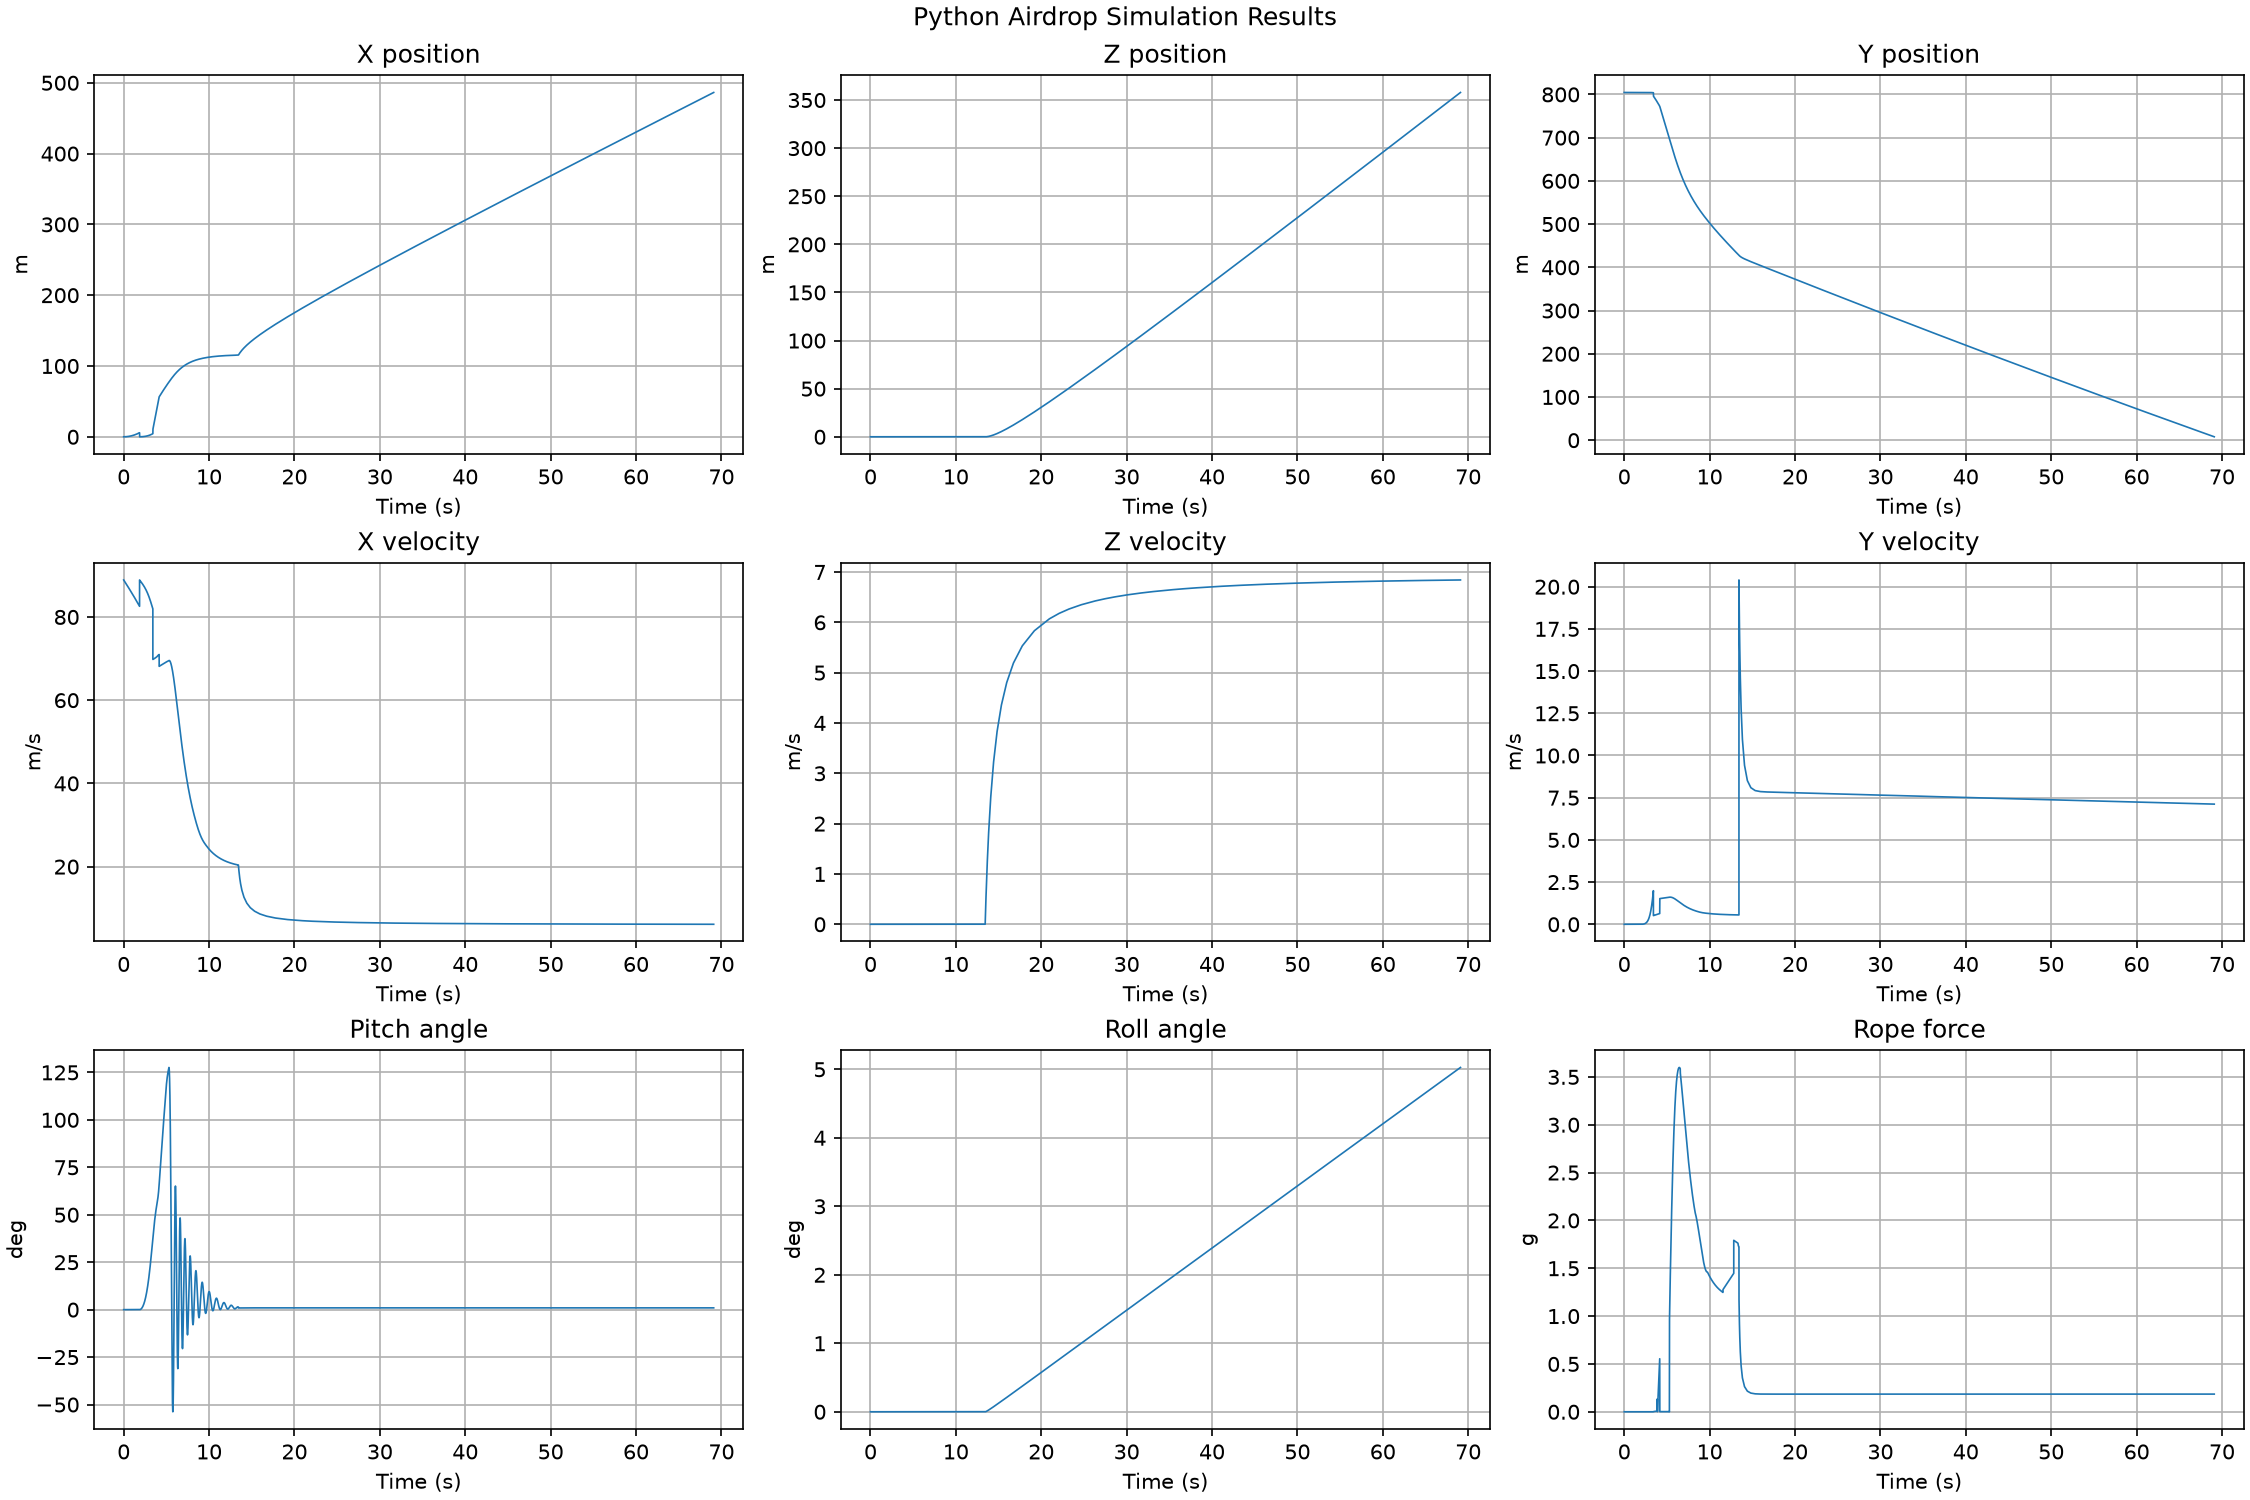

Data behind this chart, as committed beside it:
X, Y, Z, Vx, Vy, Vz, theta, beta, force
-0.000000000000000000e+00, 8.044930000000000518e+02, 0.000000000000000000e+00, 8.888888888888888573e+01, 0.000000000000000000e+00, 0.000000000000000000e+00, 0.000000000000000000e+00, 0.000000000000000000e+00, 0.000000000000000000e+00
1.587715601990056799e-06, 8.044930000000000518e+02, 0.000000000000000000e+00, 8.888571341986622087e+01, 0.000000000000000000e+00, 0.000000000000000000e+00, 0.000000000000000000e+00, 0.000000000000000000e+00, 0.000000000000000000e+00
6.351013686734316302e-06, 8.044930000000000518e+02, 0.000000000000000000e+00, 8.888253772391932728e+01, 0.000000000000000000e+00, 0.000000000000000000e+00, 0.000000000000000000e+00, 0.000000000000000000e+00, 0.000000000000000000e+00
1.429012119063287060e-05, 8.044930000000000518e+02, 0.000000000000000000e+00, 8.887936180102386174e+01, 0.000000000000000000e+00, 0.000000000000000000e+00, 0.000000000000000000e+00, 0.000000000000000000e+00, 0.000000000000000000e+00
2.540526507441305713e-05, 8.044930000000000518e+02, 0.000000000000000000e+00, 8.887618565115550950e+01, 0.000000000000000000e+00, 0.000000000000000000e+00, 0.000000000000000000e+00, 0.000000000000000000e+00, 0.000000000000000000e+00
3.969667232313386619e-05, 8.044930000000000518e+02, 0.000000000000000000e+00, 8.887300927428992736e+01, 0.000000000000000000e+00, 0.000000000000000000e+00, 0.000000000000000000e+00, 0.000000000000000000e+00, 0.000000000000000000e+00
5.716456994618593969e-05, 8.044930000000000518e+02, 0.000000000000000000e+00, 8.886983267040278633e+01, 0.000000000000000000e+00, 0.000000000000000000e+00, 0.000000000000000000e+00, 0.000000000000000000e+00, 0.000000000000000000e+00
7.780918497754638237e-05, 8.044930000000000518e+02, 0.000000000000000000e+00, 8.886665583946975744e+01, 0.000000000000000000e+00, 0.000000000000000000e+00, 0.000000000000000000e+00, 0.000000000000000000e+00, 0.000000000000000000e+00
1.016307444753900550e-04, 8.044930000000000518e+02, 0.000000000000000000e+00, 8.886347878146648327e+01, 0.000000000000000000e+00, 0.000000000000000000e+00, 0.000000000000000000e+00, 0.000000000000000000e+00, 0.000000000000000000e+00
1.286294755219425192e-04, 8.044930000000000518e+02, 0.000000000000000000e+00, 8.886030149636863484e+01, 0.000000000000000000e+00, 0.000000000000000000e+00, 0.000000000000000000e+00, 0.000000000000000000e+00, 0.000000000000000000e+00
1.588056052238151104e-04, 8.044930000000000518e+02, 0.000000000000000000e+00, 8.885712398415184055e+01, 0.000000000000000000e+00, 0.000000000000000000e+00, 0.000000000000000000e+00, 0.000000000000000000e+00, 0.000000000000000000e+00
1.921593607120050933e-04, 8.044930000000000518e+02, 0.000000000000000000e+00, 8.885394624479178560e+01, 0.000000000000000000e+00, 0.000000000000000000e+00, 0.000000000000000000e+00, 0.000000000000000000e+00, 0.000000000000000000e+00
2.286909691418957029e-04, 8.044930000000000518e+02, 0.000000000000000000e+00, 8.885076827826406998e+01, 0.000000000000000000e+00, 0.000000000000000000e+00, 0.000000000000000000e+00, 0.000000000000000000e+00, 0.000000000000000000e+00
2.684006576932557783e-04, 8.044930000000000518e+02, 0.000000000000000000e+00, 8.884759008454437890e+01, 0.000000000000000000e+00, 0.000000000000000000e+00, 0.000000000000000000e+00, 0.000000000000000000e+00, 0.000000000000000000e+00
3.112886535702400880e-04, 8.044930000000000518e+02, 0.000000000000000000e+00, 8.884441166360831232e+01, 0.000000000000000000e+00, 0.000000000000000000e+00, 0.000000000000000000e+00, 0.000000000000000000e+00, 0.000000000000000000e+00
3.573551840013893845e-04, 8.044930000000000518e+02, 0.000000000000000000e+00, 8.884123301543152706e+01, 0.000000000000000000e+00, 0.000000000000000000e+00, 0.000000000000000000e+00, 0.000000000000000000e+00, 0.000000000000000000e+00
4.066004762396302681e-04, 8.044930000000000518e+02, 0.000000000000000000e+00, 8.883805413998963729e+01, 0.000000000000000000e+00, 0.000000000000000000e+00, 0.000000000000000000e+00, 0.000000000000000000e+00, 0.000000000000000000e+00
4.590247575622751061e-04, 8.044930000000000518e+02, 0.000000000000000000e+00, 8.883487503725828560e+01, 0.000000000000000000e+00, 0.000000000000000000e+00, 0.000000000000000000e+00, 0.000000000000000000e+00, 0.000000000000000000e+00
5.146282552710220327e-04, 8.044930000000000518e+02, 0.000000000000000000e+00, 8.883169570721308617e+01, 0.000000000000000000e+00, 0.000000000000000000e+00, 0.000000000000000000e+00, 0.000000000000000000e+00, 0.000000000000000000e+00
5.734111966919550572e-04, 8.044930000000000518e+02, 0.000000000000000000e+00, 8.882851614982966737e+01, 0.000000000000000000e+00, 0.000000000000000000e+00, 0.000000000000000000e+00, 0.000000000000000000e+00, 0.000000000000000000e+00
6.353738091755443355e-04, 8.044930000000000518e+02, 0.000000000000000000e+00, 8.882533636508364339e+01, 0.000000000000000000e+00, 0.000000000000000000e+00, 0.000000000000000000e+00, 0.000000000000000000e+00, 0.000000000000000000e+00
7.005163200966455731e-04, 8.044930000000000518e+02, 0.000000000000000000e+00, 8.882215635295061418e+01, 0.000000000000000000e+00, 0.000000000000000000e+00, 0.000000000000000000e+00, 0.000000000000000000e+00, 0.000000000000000000e+00
7.688389568545005680e-04, 8.044930000000000518e+02, 0.000000000000000000e+00, 8.881897611340620813e+01, 0.000000000000000000e+00, 0.000000000000000000e+00, 0.000000000000000000e+00, 0.000000000000000000e+00, 0.000000000000000000e+00
8.403419468727367763e-04, 8.044930000000000518e+02, 0.000000000000000000e+00, 8.881579564642601099e+01, 0.000000000000000000e+00, 0.000000000000000000e+00, 0.000000000000000000e+00, 0.000000000000000000e+00, 0.000000000000000000e+00
9.150255175993673128e-04, 8.044930000000000518e+02, 0.000000000000000000e+00, 8.881261495198565115e+01, 0.000000000000000000e+00, 0.000000000000000000e+00, 0.000000000000000000e+00, 0.000000000000000000e+00, 0.000000000000000000e+00
9.928898965067918178e-04, 8.044930000000000518e+02, 0.000000000000000000e+00, 8.880943403006071435e+01, 0.000000000000000000e+00, 0.000000000000000000e+00, 0.000000000000000000e+00, 0.000000000000000000e+00, 0.000000000000000000e+00
1.073935311091795157e-03, 8.044930000000000518e+02, 0.000000000000000000e+00, 8.880625288062678635e+01, 0.000000000000000000e+00, 0.000000000000000000e+00, 0.000000000000000000e+00, 0.000000000000000000e+00, 0.000000000000000000e+00
1.158161988875547636e-03, 8.044930000000000518e+02, 0.000000000000000000e+00, 8.880307150365948132e+01, 0.000000000000000000e+00, 0.000000000000000000e+00, 0.000000000000000000e+00, 0.000000000000000000e+00, 0.000000000000000000e+00
1.245570157403607173e-03, 8.044930000000000518e+02, 0.000000000000000000e+00, 8.879988989913437081e+01, 0.000000000000000000e+00, 0.000000000000000000e+00, 0.000000000000000000e+00, 0.000000000000000000e+00, 0.000000000000000000e+00
1.336160044245916041e-03, 8.044930000000000518e+02, 0.000000000000000000e+00, 8.879670806702704056e+01, 0.000000000000000000e+00, 0.000000000000000000e+00, 0.000000000000000000e+00, 0.000000000000000000e+00, 0.000000000000000000e+00
1.429931876996803040e-03, 8.044930000000000518e+02, 0.000000000000000000e+00, 8.879352600731307632e+01, 0.000000000000000000e+00, 0.000000000000000000e+00, 0.000000000000000000e+00, 0.000000000000000000e+00, 0.000000000000000000e+00
1.526885883274981546e-03, 8.044930000000000518e+02, 0.000000000000000000e+00, 8.879034371996806385e+01, 0.000000000000000000e+00, 0.000000000000000000e+00, 0.000000000000000000e+00, 0.000000000000000000e+00, 0.000000000000000000e+00
1.627022290759469556e-03, 8.044930000000000518e+02, 0.000000000000000000e+00, 8.878716120496756048e+01, 0.000000000000000000e+00, 0.000000000000000000e+00, 0.000000000000000000e+00, 0.000000000000000000e+00, 0.000000000000000000e+00
1.730341327149740281e-03, 8.044930000000000518e+02, 0.000000000000000000e+00, 8.878397846228713775e+01, 0.000000000000000000e+00, 0.000000000000000000e+00, 0.000000000000000000e+00, 0.000000000000000000e+00, 0.000000000000000000e+00
1.836843220131986320e-03, 8.044930000000000518e+02, 0.000000000000000000e+00, 8.878079549190235298e+01, 0.000000000000000000e+00, 0.000000000000000000e+00, 0.000000000000000000e+00, 0.000000000000000000e+00, 0.000000000000000000e+00
1.946528197417057848e-03, 8.044930000000000518e+02, 0.000000000000000000e+00, 8.877761229378879193e+01, 0.000000000000000000e+00, 0.000000000000000000e+00, 0.000000000000000000e+00, 0.000000000000000000e+00, 0.000000000000000000e+00
2.059396486740463703e-03, 8.044930000000000518e+02, 0.000000000000000000e+00, 8.877442886792201193e+01, 0.000000000000000000e+00, 0.000000000000000000e+00, 0.000000000000000000e+00, 0.000000000000000000e+00, 0.000000000000000000e+00
2.175448315862371813e-03, 8.044930000000000518e+02, 0.000000000000000000e+00, 8.877124521427755610e+01, 0.000000000000000000e+00, 0.000000000000000000e+00, 0.000000000000000000e+00, 0.000000000000000000e+00, 0.000000000000000000e+00
2.294683912567611374e-03, 8.044930000000000518e+02, 0.000000000000000000e+00, 8.876806133283099598e+01, 0.000000000000000000e+00, 0.000000000000000000e+00, 0.000000000000000000e+00, 0.000000000000000000e+00, 0.000000000000000000e+00
2.417103504665667202e-03, 8.044930000000000518e+02, 0.000000000000000000e+00, 8.876487722355786048e+01, 0.000000000000000000e+00, 0.000000000000000000e+00, 0.000000000000000000e+00, 0.000000000000000000e+00, 0.000000000000000000e+00
2.542707319990686679e-03, 8.044930000000000518e+02, 0.000000000000000000e+00, 8.876169288643372113e+01, 0.000000000000000000e+00, 0.000000000000000000e+00, 0.000000000000000000e+00, 0.000000000000000000e+00, 0.000000000000000000e+00
2.671495586401472812e-03, 8.044930000000000518e+02, 0.000000000000000000e+00, 8.875850832143412106e+01, 0.000000000000000000e+00, 0.000000000000000000e+00, 0.000000000000000000e+00, 0.000000000000000000e+00, 0.000000000000000000e+00
2.803468531781492037e-03, 8.044930000000000518e+02, 0.000000000000000000e+00, 8.875532352853457496e+01, 0.000000000000000000e+00, 0.000000000000000000e+00, 0.000000000000000000e+00, 0.000000000000000000e+00, 0.000000000000000000e+00
2.938626384038865551e-03, 8.044930000000000518e+02, 0.000000000000000000e+00, 8.875213850771065438e+01, 0.000000000000000000e+00, 0.000000000000000000e+00, 0.000000000000000000e+00, 0.000000000000000000e+00, 0.000000000000000000e+00
3.076969371106375375e-03, 8.044930000000000518e+02, 0.000000000000000000e+00, 8.874895325893785980e+01, 0.000000000000000000e+00, 0.000000000000000000e+00, 0.000000000000000000e+00, 0.000000000000000000e+00, 0.000000000000000000e+00
3.218497720941464798e-03, 8.044930000000000518e+02, 0.000000000000000000e+00, 8.874576778219174855e+01, 0.000000000000000000e+00, 0.000000000000000000e+00, 0.000000000000000000e+00, 0.000000000000000000e+00, 0.000000000000000000e+00
3.363211661526234464e-03, 8.044930000000000518e+02, 0.000000000000000000e+00, 8.874258207744783533e+01, 0.000000000000000000e+00, 0.000000000000000000e+00, 0.000000000000000000e+00, 0.000000000000000000e+00, 0.000000000000000000e+00
3.511111420867443246e-03, 8.044930000000000518e+02, 0.000000000000000000e+00, 8.873939614468163484e+01, 0.000000000000000000e+00, 0.000000000000000000e+00, 0.000000000000000000e+00, 0.000000000000000000e+00, 0.000000000000000000e+00
3.662197226996509979e-03, 8.044930000000000518e+02, 0.000000000000000000e+00, 8.873620998386867598e+01, 0.000000000000000000e+00, 0.000000000000000000e+00, 0.000000000000000000e+00, 0.000000000000000000e+00, 0.000000000000000000e+00
3.816469307969513891e-03, 8.044930000000000518e+02, 0.000000000000000000e+00, 8.873302359498447345e+01, 0.000000000000000000e+00, 0.000000000000000000e+00, 0.000000000000000000e+00, 0.000000000000000000e+00, 0.000000000000000000e+00
3.973927891867190705e-03, 8.044930000000000518e+02, 0.000000000000000000e+00, 8.872983697800454195e+01, 0.000000000000000000e+00, 0.000000000000000000e+00, 0.000000000000000000e+00, 0.000000000000000000e+00, 0.000000000000000000e+00
4.134573206794938706e-03, 8.044930000000000518e+02, 0.000000000000000000e+00, 8.872665013290438196e+01, 0.000000000000000000e+00, 0.000000000000000000e+00, 0.000000000000000000e+00, 0.000000000000000000e+00, 0.000000000000000000e+00
4.298405480882811804e-03, 8.044930000000000518e+02, 0.000000000000000000e+00, 8.872346305965950819e+01, 0.000000000000000000e+00, 0.000000000000000000e+00, 0.000000000000000000e+00, 0.000000000000000000e+00, 0.000000000000000000e+00
4.465424942285524737e-03, 8.044930000000000518e+02, 0.000000000000000000e+00, 8.872027575824540691e+01, 0.000000000000000000e+00, 0.000000000000000000e+00, 0.000000000000000000e+00, 0.000000000000000000e+00, 0.000000000000000000e+00
4.635631819182452207e-03, 8.044930000000000518e+02, 0.000000000000000000e+00, 8.871708822863759281e+01, 0.000000000000000000e+00, 0.000000000000000000e+00, 0.000000000000000000e+00, 0.000000000000000000e+00, 0.000000000000000000e+00
4.809026339777627140e-03, 8.044930000000000518e+02, 0.000000000000000000e+00, 8.871390047081156638e+01, 0.000000000000000000e+00, 0.000000000000000000e+00, 0.000000000000000000e+00, 0.000000000000000000e+00, 0.000000000000000000e+00
4.985608732299741559e-03, 8.044930000000000518e+02, 0.000000000000000000e+00, 8.871071248474278548e+01, 0.000000000000000000e+00, 0.000000000000000000e+00, 0.000000000000000000e+00, 0.000000000000000000e+00, 0.000000000000000000e+00
5.165379225002147447e-03, 8.044930000000000518e+02, 0.000000000000000000e+00, 8.870752427040677901e+01, 0.000000000000000000e+00, 0.000000000000000000e+00, 0.000000000000000000e+00, 0.000000000000000000e+00, 0.000000000000000000e+00
5.348338046162854145e-03, 8.044930000000000518e+02, 0.000000000000000000e+00, 8.870433582777900483e+01, 0.000000000000000000e+00, 0.000000000000000000e+00, 0.000000000000000000e+00, 0.000000000000000000e+00, 0.000000000000000000e+00
5.534485424084530959e-03, 8.044930000000000518e+02, 0.000000000000000000e+00, 8.870114715683493500e+01, 0.000000000000000000e+00, 0.000000000000000000e+00, 0.000000000000000000e+00, 0.000000000000000000e+00, 0.000000000000000000e+00
... 13,543 more rows
